The GitHub repository Portant346/maze_solver_model_comparison contains a labelled image folder "dataset_unificado" with 9 categories: arrow left, arrow right, arrow up, cross, free path, goal, wall, wall left, wall right. Examples follow, each with its label.

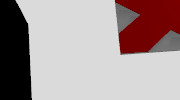
Label: cross

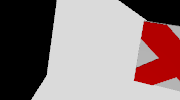
Label: cross

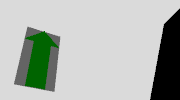
Label: arrow up

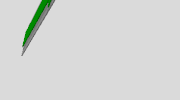
Label: arrow right

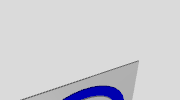
Label: goal

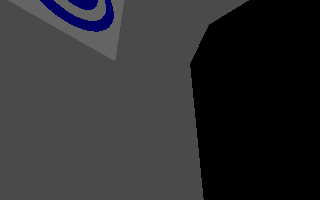
Label: wall right
